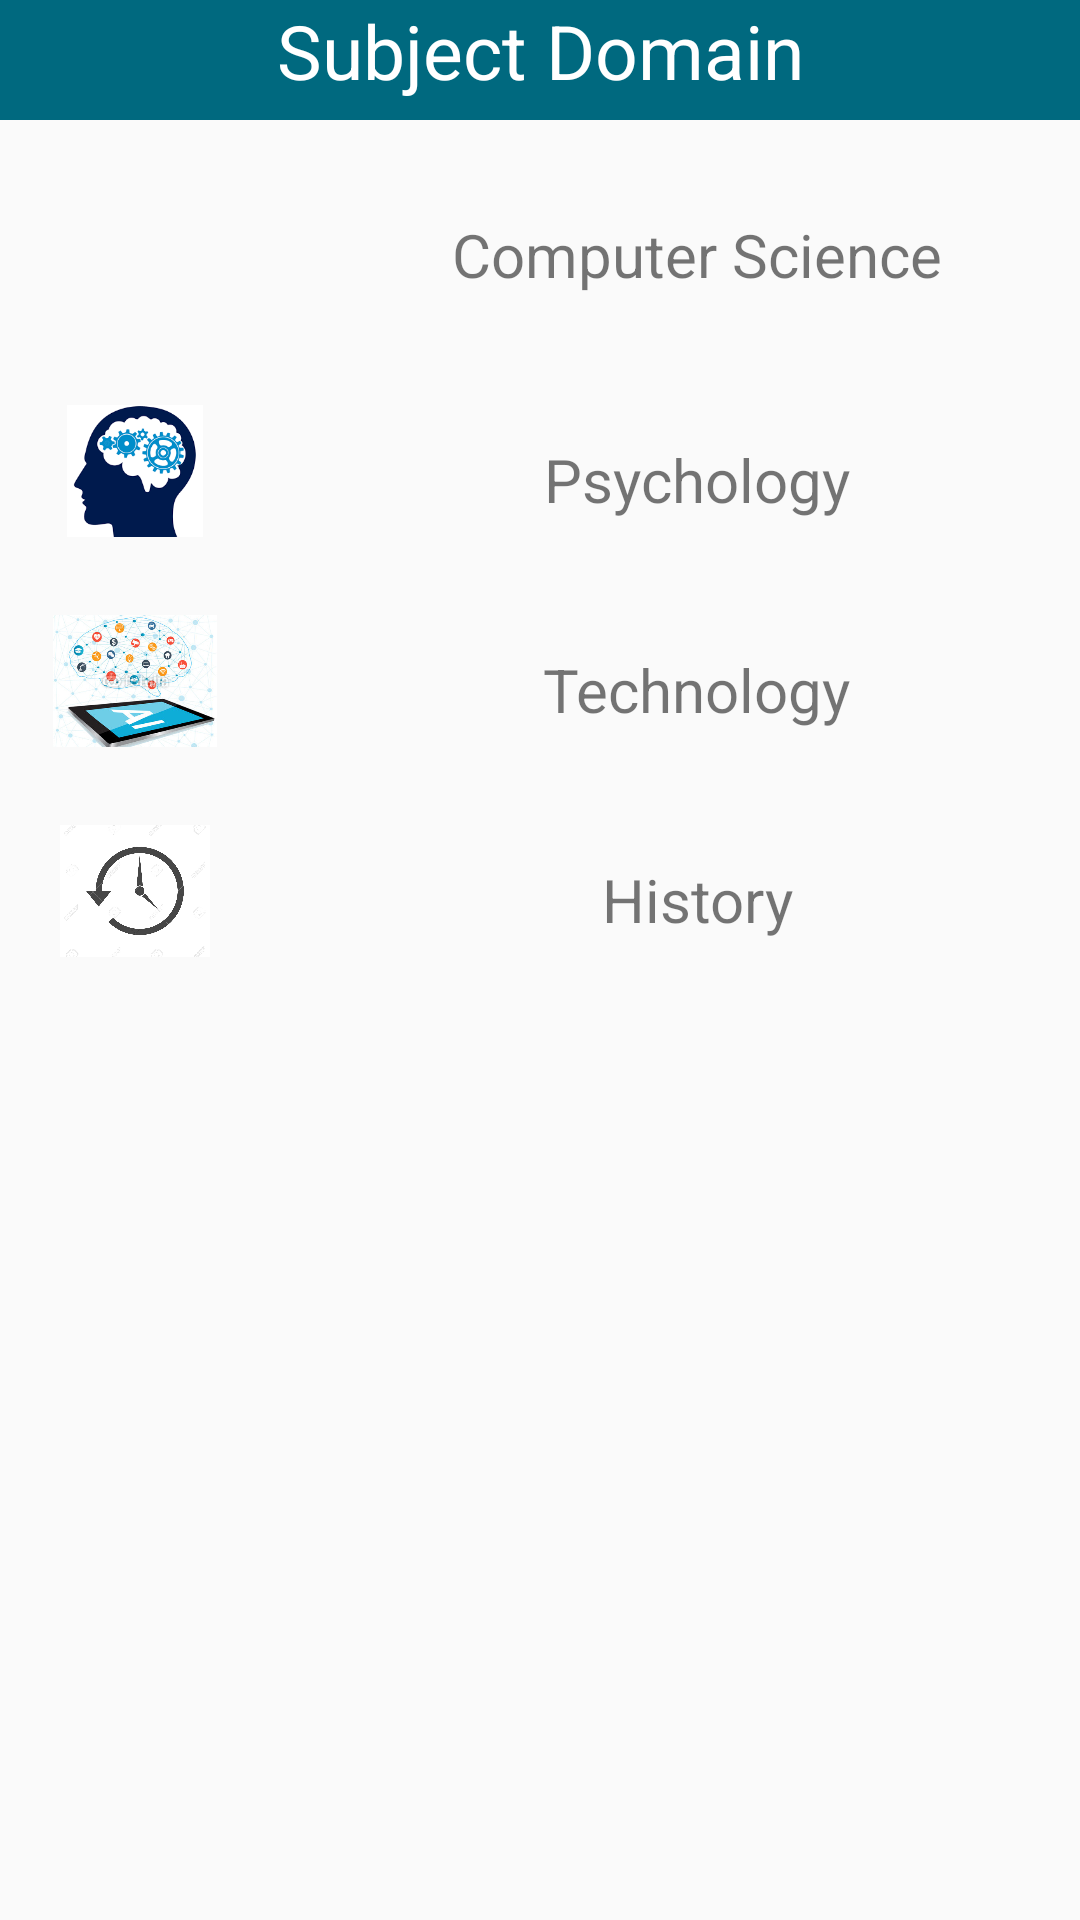

Produce the Android XML layout that renders to this screen, including the resource entries it uses.
<!-- AndroidManifest.xml: application theme AppTheme -->
<!-- res/layout/fragment_browse_subject_.xml -->
<?xml version="1.0" encoding="utf-8"?>
<RelativeLayout xmlns:android="http://schemas.android.com/apk/res/android"
    xmlns:tools="http://schemas.android.com/tools"
    android:layout_width="match_parent"
    android:layout_height="match_parent"
    android:layout_marginLeft="20dp"
    android:layout_marginTop="20dp"
    android:layout_marginRight="20dp"
    android:layout_marginBottom="20dp"
    tools:context=".libaray.Activity.Login.browse_subject_Fragment">

    


    <LinearLayout
        android:layout_width="match_parent"
        android:layout_height="match_parent"
        android:orientation="vertical"
        android:weightSum="4">

        <TextView
            android:layout_width="match_parent"
            android:layout_height="40dp"
            android:background="@color/buttonlogin"
            android:text="Subject Domain"
            android:textAlignment="center"
            android:textColor="#fff"
            android:textSize="25dp" />


        <LinearLayout
            android:layout_width="match_parent"
            android:layout_height="50dp"
            android:layout_marginTop="20dp"
            android:layout_marginBottom="25dp"
            android:weightSum="2"
            >

            <LinearLayout
                android:layout_width="wrap_content"
                android:layout_height="44dp"
                android:layout_weight="1"
                android:orientation="horizontal">

                <ImageView
                    android:layout_width="90dp"
                    android:layout_height="50dp"

                    android:layout_gravity="center"
                    android:src="@drawable/computer" />


            </LinearLayout>

            <TextView
                android:layout_width="wrap_content"
                android:layout_height="wrap_content"
                android:layout_gravity="center"
                android:layout_marginLeft="15dp"
                android:text="Computer Science"
                android:textSize="20dp" />
        </LinearLayout>

        <LinearLayout
            android:layout_width="match_parent"
            android:layout_height="50dp"
            android:layout_marginBottom="20dp"
            android:weightSum="2">

            <LinearLayout
                android:layout_width="wrap_content"
                android:layout_height="44dp"
                android:layout_weight="1"
                android:orientation="horizontal">

                <ImageView
                    android:layout_width="90dp"
                    android:layout_height="50dp"
                    android:layout_gravity="center"
                    android:src="@drawable/psychology" />


            </LinearLayout>

            <TextView
                android:layout_width="wrap_content"
                android:layout_height="wrap_content"
                android:layout_gravity="center"
                android:layout_marginLeft="15dp"
                android:text="Psychology"
                android:textSize="20dp" />
        </LinearLayout>

        <LinearLayout
            android:layout_width="match_parent"
            android:layout_height="50dp"
            android:layout_marginBottom="20dp"
            android:weightSum="2">

            <LinearLayout
                android:layout_width="wrap_content"
                android:layout_height="44dp"
                android:layout_weight="1"
                android:orientation="horizontal">

                <ImageView
                    android:layout_width="90dp"
                    android:layout_height="50dp"
                    android:layout_gravity="center"
                    android:src="@drawable/technology" />


            </LinearLayout>

            <TextView
                android:layout_width="wrap_content"
                android:layout_height="wrap_content"
                android:layout_gravity="center"
                android:layout_marginLeft="15dp"
                android:text="Technology"
                android:textSize="20dp" />
        </LinearLayout>

        <LinearLayout
            android:layout_width="match_parent"
            android:layout_height="50dp"
            android:layout_marginBottom="20dp"
            android:weightSum="2">

            <LinearLayout
                android:layout_width="wrap_content"
                android:layout_height="44dp"
                android:layout_weight="1"
                android:orientation="horizontal">

                <ImageView
                    android:layout_width="90dp"
                    android:layout_height="50dp"
                    android:layout_gravity="center"
                    android:src="@drawable/history" />


            </LinearLayout>

            <TextView
                android:layout_width="wrap_content"
                android:layout_height="wrap_content"
                android:layout_gravity="center"
                android:layout_marginLeft="15dp"
                android:text="History"
                android:textSize="20dp" />
        </LinearLayout>


    </LinearLayout>








</RelativeLayout>
<!-- resources referenced by this layout -->
<resources>
  <color name="buttonlogin">#00697f</color>
  <!-- drawable history: jpg bitmap (drawable, 51595 bytes) -->
  <!-- drawable psychology: png bitmap (drawable, 6259 bytes) -->
  <!-- drawable technology: jpg bitmap (drawable, 63897 bytes) -->
  <style name="AppTheme" parent="Theme.AppCompat.Light.DarkActionBar">
          
          <item name="colorPrimary">@color/colorPrimary</item>
          <item name="colorPrimaryDark">@color/colorPrimaryDark</item>
          <item name="colorAccent">@color/colorAccent</item>
          <item name="windowActionBar">false</item>
          <item name="windowNoTitle">true</item>
      </style>
  <color name="colorPrimary">#00697f</color>
  <color name="colorPrimaryDark">#00697f</color>
  <color name="colorAccent">#FF4081</color>
</resources>
